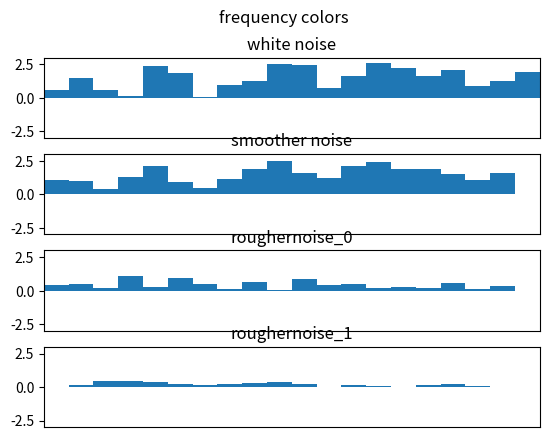

Write the Python code that produced this figure.
# frequency colors
import random
import matplotlib.pyplot as plt

axislimits = [0, 20, -3, 3]
width = 1
fig, axs = plt.subplots(4)

# generatore di rumore bianco
def white_noise():
    return [random.uniform(0, +3) for i in range(20)]

# filtro passa-basso, produce rumore rosso
def smoother(noise):
    output = []
    for i in range(len(noise) - 1):
        output.append(0.5 * (noise[i] + noise[i+1]))
    return output

# filtro passa-alto, produce rumore blu
def rougher(noise):
    output = []
    for i in range(len(noise) - 1):
        output.append(abs(0.5 * (noise[i] - noise[i+1])))
    return output


whitenoise = white_noise()
smoothnoise = smoother(whitenoise)
roughernoise_0 = rougher(whitenoise)
roughernoise_1 = rougher(roughernoise_0)

# white noise
axs[0].bar(range(len(whitenoise)), whitenoise, align='edge', width=width)
axs[0].set_title('white noise')
axs[0].axis(axislimits)
axs[0].xaxis.set_visible(False)

# smoother noise
axs[1].bar(range(len(smoothnoise)), smoothnoise, align='edge', width=width)
axs[1].set_title('smoother noise')
axs[1].axis(axislimits)
axs[1].xaxis.set_visible(False)

# roughed noise 0
axs[2].bar(range(len(roughernoise_0)), roughernoise_0, align='edge', width=width)
axs[2].set_title('roughernoise_0')
axs[2].axis(axislimits)
axs[2].xaxis.set_visible(False)

# roughed noise 1
# non mi torna perché si abbassa parecchio la distribuzione...
axs[3].bar(range(len(roughernoise_1)), roughernoise_1, align='edge', width=width)
axs[3].set_title('roughernoise_1')
axs[3].axis(axislimits)
axs[3].xaxis.set_visible(False)

fig.suptitle('frequency colors')

# function to show the plot
plt.show()
